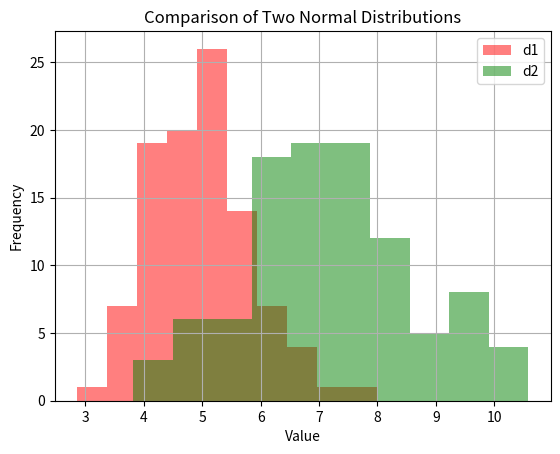

Write the Python code that produced this figure.
# Generate:
# Dataset 1: 100 random values from a normal distribution with mean 5 and standard deviation 1.
# Dataset 2: 100 random values from a normal distribution with mean 7 and standard deviation 1.5.
# Steps:
# Use numpy.random.normal() to generate both datasets.
# Create overlapping histograms for both datasets using Matplotlib’s plt.hist().
# Add the following:
# Title: “Comparison of Two Normal Distributions”
# X-axis label: “Value”
# Y-axis label: “Frequency”
# A legend to identify each dataset.

import numpy as np
import matplotlib.pyplot as plt

# datasets variables
d1 = np.random.normal(loc = 5, scale = 1, size = 100)
d2 = np.random.normal(loc = 7, scale = 1.5, size = 100)

# plotting
plt.hist(d1, alpha = 0.5, label = 'd1', color = 'red')
plt.hist(d2, alpha = 0.5, label = 'd2', color = 'green')
plt.legend()
plt.title('Comparison of Two Normal Distributions')
plt.xlabel('Value')
plt.ylabel('Frequency')
plt.grid(True)
plt.show()